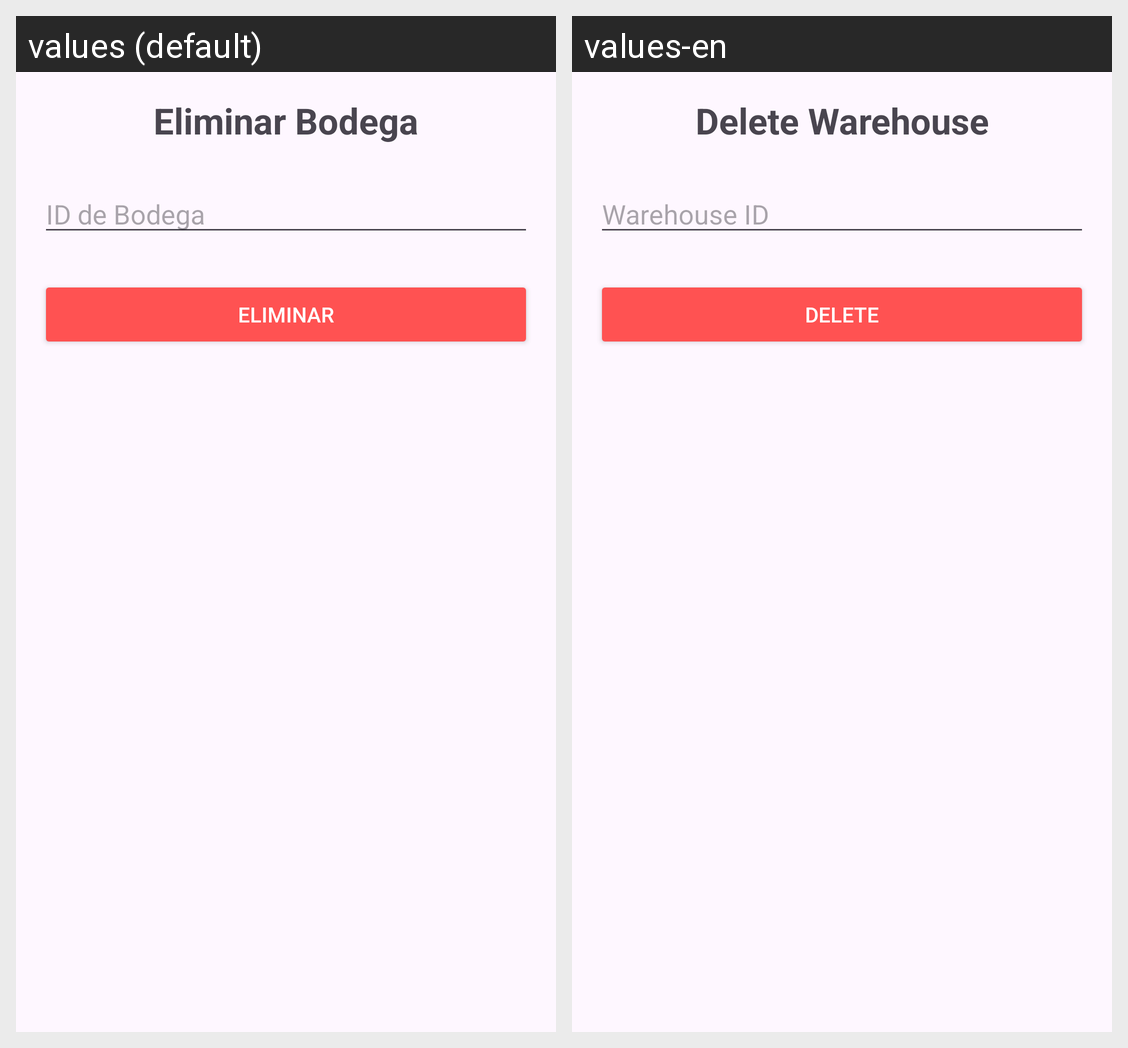

For this localized Android screen grid, give each drawn string resource with its value in every locale shown.
Android screen res/layout/activity_bodega_eliminar.xml rendered under 2 locales, left to right: values (default), values-en. Device: Nexus 5 (rendered at 1080×1920; each locale shown at half size, 540×960, under a caption strip naming it); theme Theme.Proyecto_PDM.
Strings drawn on this screen, with the default value and each locale's value (text and hints the layout hard-codes, and strings that could not be matched under every locale, appear in the picture but are not listed):

title_eliminar_bodega
  values: Eliminar Bodega
  values-en: Delete Warehouse

label_id_bodega
  values: ID de Bodega
  values-en: Warehouse ID

btn_delete
  values: ELIMINAR
  values-en: DELETE
